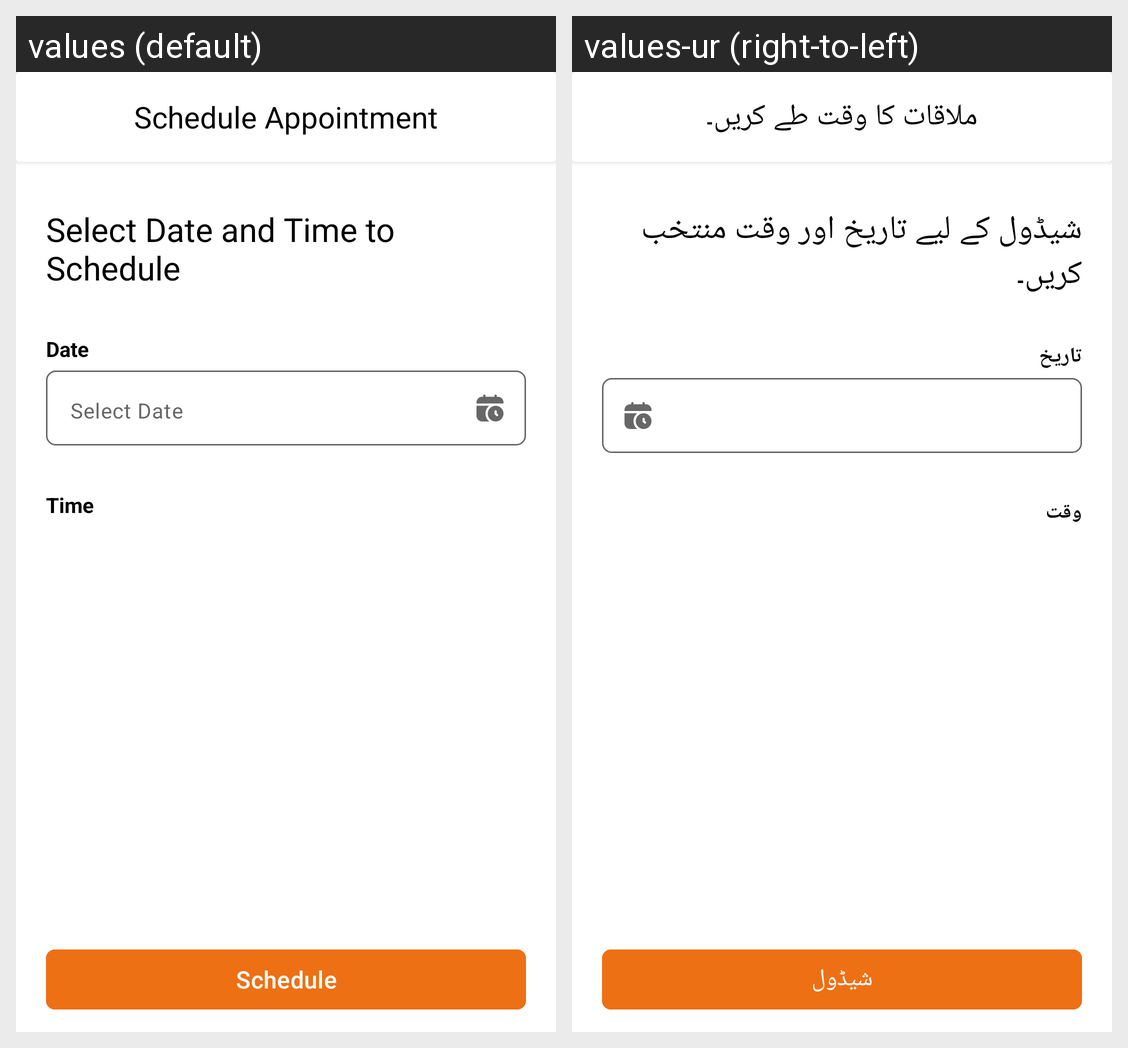

Locale-by-locale string values for the Android screen shown in this grid:
Android screen res/layout/activity_create_appointment.xml rendered under 2 locales, left to right: values (default), values-ur (right-to-left). Device: Nexus 5 (rendered at 1080×1920; each locale shown at half size, 540×960, under a caption strip naming it); theme Theme.WellnessVet.
Strings drawn on this screen, with the default value and each locale's value (text and hints the layout hard-codes, and strings that could not be matched under every locale, appear in the picture but are not listed):

schedule_appointment
  values: Schedule Appointment
  values-ur: ملاقات کا وقت طے کریں۔

set_up_date_and_time
  values: Select Date and Time to Schedule
  values-ur: شیڈول کے لیے تاریخ اور وقت منتخب کریں۔

date
  values: Date
  values-ur: تاریخ

time
  values: Time
  values-ur: وقت

schedule
  values: Schedule
  values-ur: شیڈول
